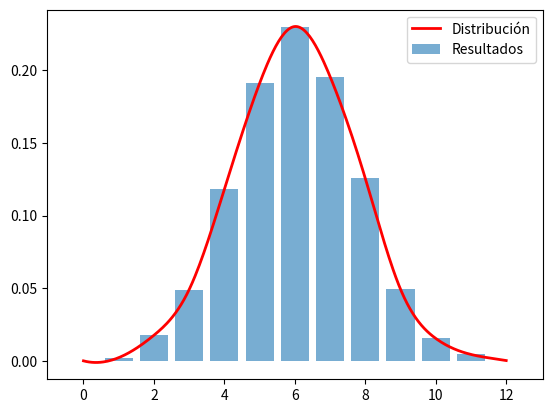

Write Python code to recreate this figure.
import random
import numpy as np
import matplotlib.pyplot as plt
from scipy.interpolate import make_interp_spline


# Describes the behaviour of a single ball going through the machine
def ball_trajectory(steps):
    ball_location = 0
    for nodes in range(1, steps + 1):
        ball_location = random.randint(ball_location, ball_location + 1)
    return ball_location

# Describes and creates the final distribution of n number of balls
def various_balls(steps = 12, balls = 5000):
    balls_final_distribution = np.zeros(steps + 1)
    for ball in range(0, balls):

        ball_location = ball_trajectory(steps)
        balls_final_distribution[ball_location] = balls_final_distribution[ball_location] + 1
    balls_final_distribution = balls_final_distribution / balls
    return balls_final_distribution


# Creates and shows graph of the distribution of the balls
def creates_graph(results):

    plt.bar(range(len(results)), results, alpha=0.6, label='Resultados')

    x = np.arange(len(results))
    y = np.array(results)
    x_smooth = np.linspace(x.min(), x.max(), 300)  # Crear puntos adicionales para suavizar la línea
    y_smooth = make_interp_spline(x, y)(x_smooth)

    plt.plot(x_smooth, y_smooth, color='red', linewidth=2, label='Distribución')

    plt.gca().axes.get_xaxis().set_visible(True)
    plt.gca().axes.get_yaxis().set_visible(True)
    plt.legend()
    plt.show()

if __name__ == "__main__":
    results = various_balls()
    creates_graph(results)




